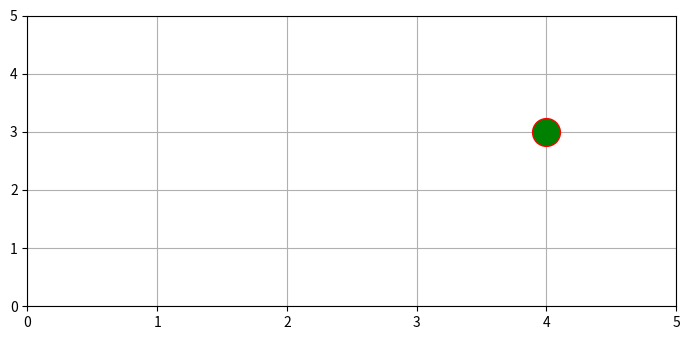

Source code (Python):
import os
from matplotlib import pyplot as plt
plt.rcParams["figure.figsize"] = [7.00, 3.50]
plt.rcParams["figure.autolayout"] = True
x = [4]
y = [3]
plt.xlim(0, 5)
plt.ylim(0, 5)
plt.grid()
plt.plot(x, y, marker="o", markersize=20, markeredgecolor="red", markerfacecolor="green")
#plt.show()
plt.savefig("matplotlib.png")
os.system("termux-open matplotlib.png")
